Run: headless pygame with SDL's dummy video driver; simulated clock (each Clock.tick advances the game by its frame time, no real sleeping); random seed 0; keys injected as events and as key.get_pressed() state; no mouse input.
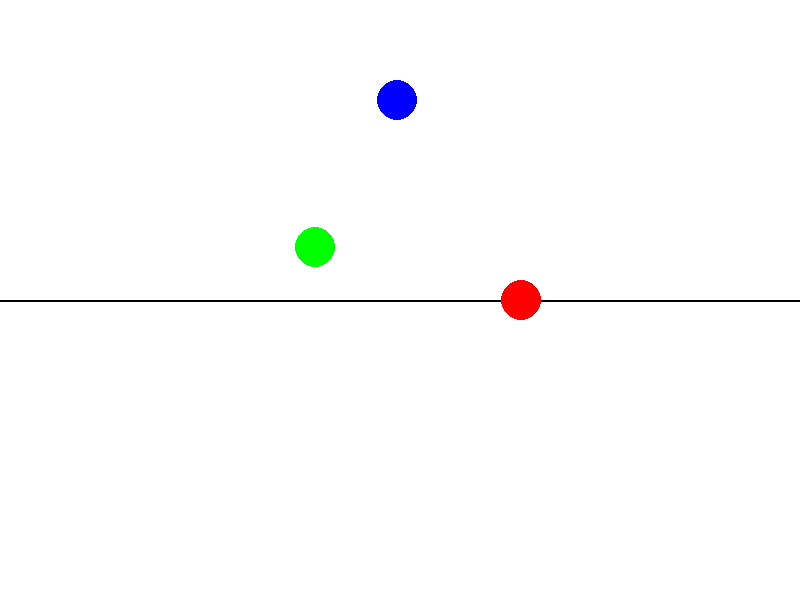
Frame 1 of 4 · flips 1–60 · no input
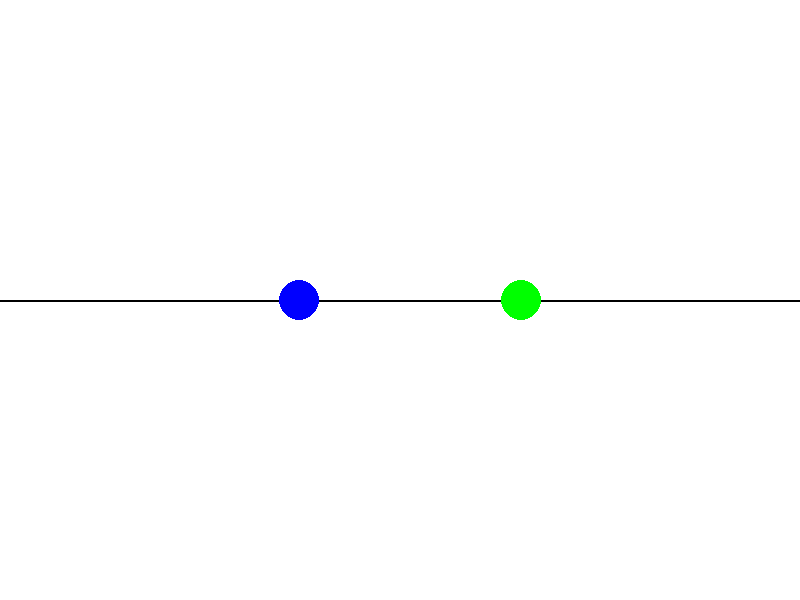
Frame 2 of 4 · flips 61–180 · tapped SPACE, RETURN · held RIGHT (→), D
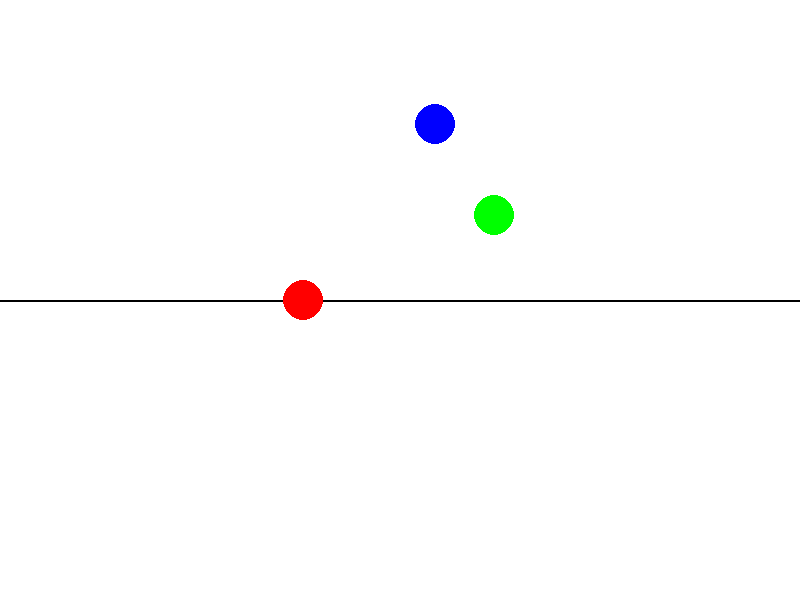
Frame 3 of 4 · flips 181–300 · held DOWN (↓), S
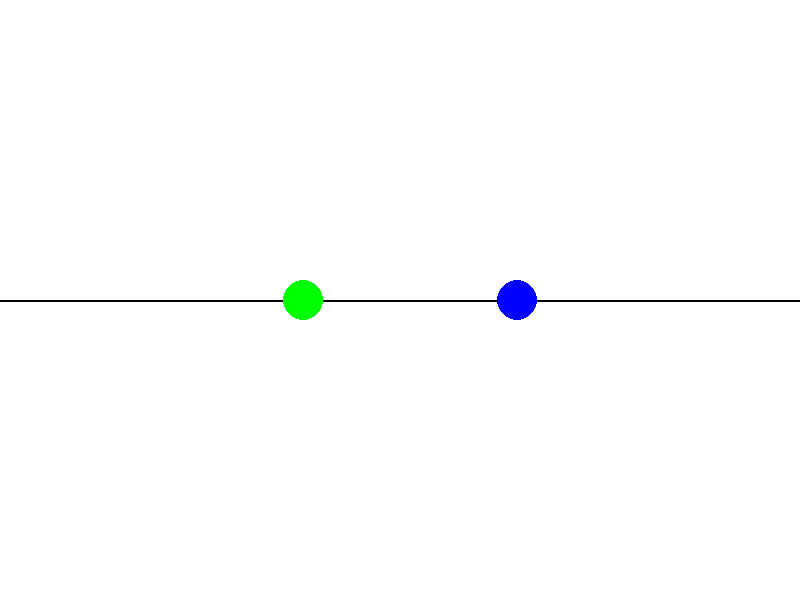
Frame 4 of 4 · flips 301–420 · held LEFT (←), A, UP (↑), W

The pygame program that drew these frames:

import pygame
import sys
import math

# Initialize Pygame
pygame.init()

# Constants
WIDTH, HEIGHT = 800, 600
FPS = 20  # Slow down the simulation for observation
GRAVITY = 0.5  # Gravity constant
ANGLE = 75  # Angle in degrees
INITIAL_VELOCITY = 15  # Initial velocity

# Colors
WHITE = (255, 255, 255)
RED = (255, 0, 0)
BLUE = (0, 0, 255)  # Color for Ball B
GREEN = (0, 255, 0)  # Color for Ball C
BLACK = (0, 0, 0)

# Ball settings
ball_radius = 20
ball_y_start = HEIGHT // 2  # Starting y-position for the ball

# Set up the screen
screen = pygame.display.set_mode((WIDTH, HEIGHT))
pygame.display.set_caption("Juggling Physics Engine")


# Ball class
class Ball:
    def __init__(self, x, y, velocity_x, velocity_y, color):
        self.x = x
        self.y = y
        self.velocity_x = velocity_x
        self.velocity_y = velocity_y
        self.wait_time = 0  # Time remaining for the wait period after a bounce
        self.color = color  # Set the ball's color

    def update(self):
        if self.wait_time > 0:
            self.wait_time -= 1  # Decrease wait time if it's active
            return  # Skip the update if the ball is waiting

        # Apply gravity
        self.velocity_y += GRAVITY
        # Update position
        self.x += self.velocity_x
        self.y += self.velocity_y

        # Check if the ball has hit the ground (starting y-value)
        if self.y >= ball_y_start and self.velocity_y > 0:
            self.y = ball_y_start  # Reset the ball's position to the starting height
            self.velocity_y = -self.velocity_y  # Reverse vertical velocity (elastic bounce)
            self.velocity_x = -self.velocity_x  # Reverse horizontal velocity (elastic bounce)

            # Commented out the print statement
            # print(f"Ball landed at x = {self.x}")  # Ball landing x-coordinate

            if self.wait_time == 0:  # If it's the first bounce
                self.wait_time = 180  # Start 3 seconds wait time after bounce

    def draw(self, screen):
        pygame.draw.circle(screen, self.color, (int(self.x), int(self.y)), ball_radius)


# Game loop
clock = pygame.time.Clock()

# Create the first ball (A)
ball_a = Ball(300, ball_y_start, INITIAL_VELOCITY * math.cos(math.radians(ANGLE)),
              -INITIAL_VELOCITY * math.sin(math.radians(ANGLE)), RED)

# Create the second ball (B) at the landing position of ball A (x = 521.2902835626563), color blue
ball_b = Ball(521.2902835626563, ball_y_start, 0, 0, BLUE)

# Create the third ball (C) at the starting position of ball A (x = 300), color green
# Launch Ball C to the right initially (opposite direction from A in cascade)
ball_c = Ball(300, ball_y_start, INITIAL_VELOCITY * math.cos(math.radians(ANGLE)),
              -INITIAL_VELOCITY * math.sin(math.radians(ANGLE)), GREEN)

# Variable to track if Ball B has been launched
ball_b_launched = False

# Variable to track if Ball C has been launched
ball_c_launched = False


# Track the previous velocity_y for Ball A to detect the change in direction
previous_velocity_y_a = ball_a.velocity_y

# Track the previous velocity_y for Ball B to detect the change in direction
previous_velocity_y_b = ball_b.velocity_y

while True:
    screen.fill(WHITE)

    # Event handling
    for event in pygame.event.get():
        if event.type == pygame.QUIT:
            pygame.quit()
            sys.exit()

    # Update the ball positions
    ball_a.update()

    # Print Ball A's vertical velocity for debugging
    print(f"Ball A velocity_y: {ball_a.velocity_y}")

    # Check if Ball A has reached its maximum height (negative velocity to positive velocity)
    if previous_velocity_y_a < 0 and ball_a.velocity_y >= 0 and not ball_b_launched:
        # Ball A has reached the maximum height
        ball_b.velocity_x = -INITIAL_VELOCITY * math.cos(math.radians(ANGLE))  # Throw left
        ball_b.velocity_y = -INITIAL_VELOCITY * math.sin(math.radians(ANGLE))  # Throw up
        ball_b_launched = True  # Ensure Ball B is only launched once

    # Update Ball B's movement if it has been launched
    if ball_b_launched:
        ball_b.update()

    # Check if Ball B has reached its maximum height (negative velocity to positive velocity)
    if previous_velocity_y_b < 0 and ball_b.velocity_y >= 0 and not ball_c_launched:
        # Ball B has reached the maximum height
        ball_c.velocity_x = INITIAL_VELOCITY * math.cos(math.radians(ANGLE))  # Throw right
        ball_c.velocity_y = -INITIAL_VELOCITY * math.sin(math.radians(ANGLE))  # Throw up
        ball_c_launched = True  # Ensure Ball C is only launched once

    # Update Ball C's movement if it has been launched
    if ball_c_launched:
        ball_c.update()

    # Draw the horizontal line at the starting y-value
    pygame.draw.line(screen, BLACK, (0, ball_y_start), (WIDTH, ball_y_start), 2)

    # Draw all three balls
    ball_a.draw(screen)
    ball_b.draw(screen)  # Ball B is blue and moving now
    ball_c.draw(screen)  # Ball C is green and moving right away

    # Update the previous_velocity_y for the next frame
    previous_velocity_y_a = ball_a.velocity_y
    previous_velocity_y_b = ball_b.velocity_y

    # Update the screen
    pygame.display.flip()

    # Cap the frame rate
    clock.tick(FPS)
